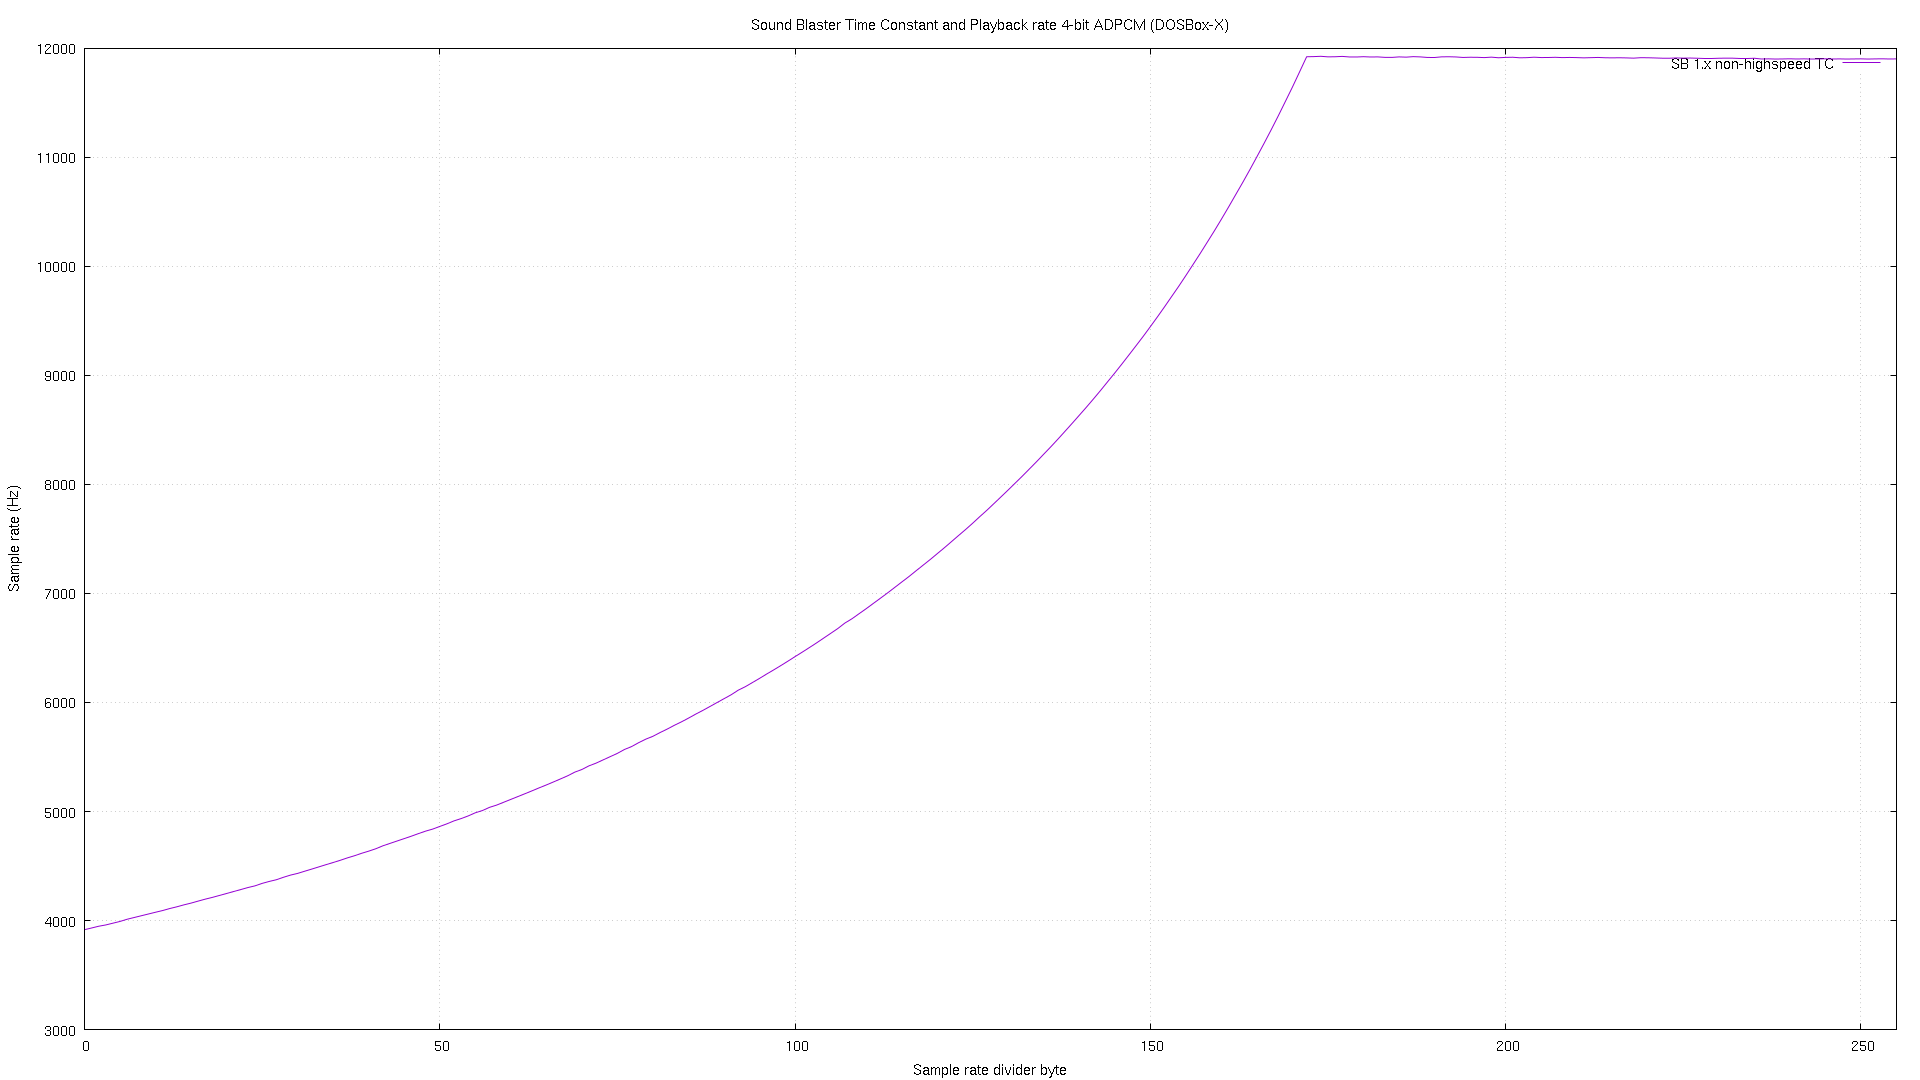

The table this chart was drawn from, first rows:
# tc, sb1xa4
0, 3915
1, 3931
2, 3947
3, 3959
4, 3975
5, 3991
6, 4011
7, 4027
8, 4043
9, 4059
10, 4075
11, 4091
12, 4109
13, 4125
14, 4143
15, 4160
16, 4178
17, 4196
18, 4212
19, 4230
20, 4248
21, 4266
22, 4284
23, 4302
24, 4318
25, 4340
26, 4358
27, 4374
28, 4396
29, 4416
30, 4432
31, 4452
32, 4472
33, 4492
34, 4512
35, 4532
36, 4552
37, 4574
38, 4594
39, 4616
40, 4636
41, 4658
42, 4685
43, 4707
44, 4729
45, 4751
46, 4773
47, 4797
48, 4819
49, 4838
50, 4862
51, 4886
52, 4914
53, 4935
54, 4959
55, 4988
56, 5009
57, 5038
58, 5059
59, 5085
... 196 more rows
